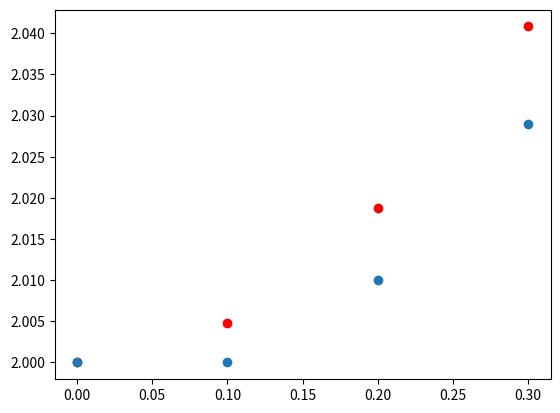

Recreate this plot in Python.
import matplotlib.pyplot
import math

def f(x, y):
  return -y + x + 2;

def sol(x):
    return (math.e**(-x)) + x + 1

def main():

    a, b = 0, 0.3
    h = 0.1
    y0 = 2

    x, y, s = euler(a, b, h, y0, f, sol)
    plota(x, y, s)
    print(x)
    print(y)
    print(s)
    matplotlib.pyplot.show()

    '''
    h = 0.02
    x, y, s = euler(a, b, h, y0, f, sol)
    plota(x, y, s)
    matplotlib.pyplot.show()
    '''

def euler(a, b, h, y0, f, sol):
    y = []
    x = []
    s = []

    x.append(a)
    y.append(y0)
    s.append(sol(a))

    yn = y0
    xn = a
    while xn <= b :
        yn1 = yn + h*( f(xn, yn) )
        xn1 = xn + h

        s.append(sol(xn1))
        x.append(xn1)
        y.append(yn1)

        xn = xn1
        yn = yn1

    return (x, y, s)


def plota(x, y, sol):
    matplotlib.pyplot.plot(x, sol, "ro")
    matplotlib.pyplot.plot(x, y, "o")




main()
